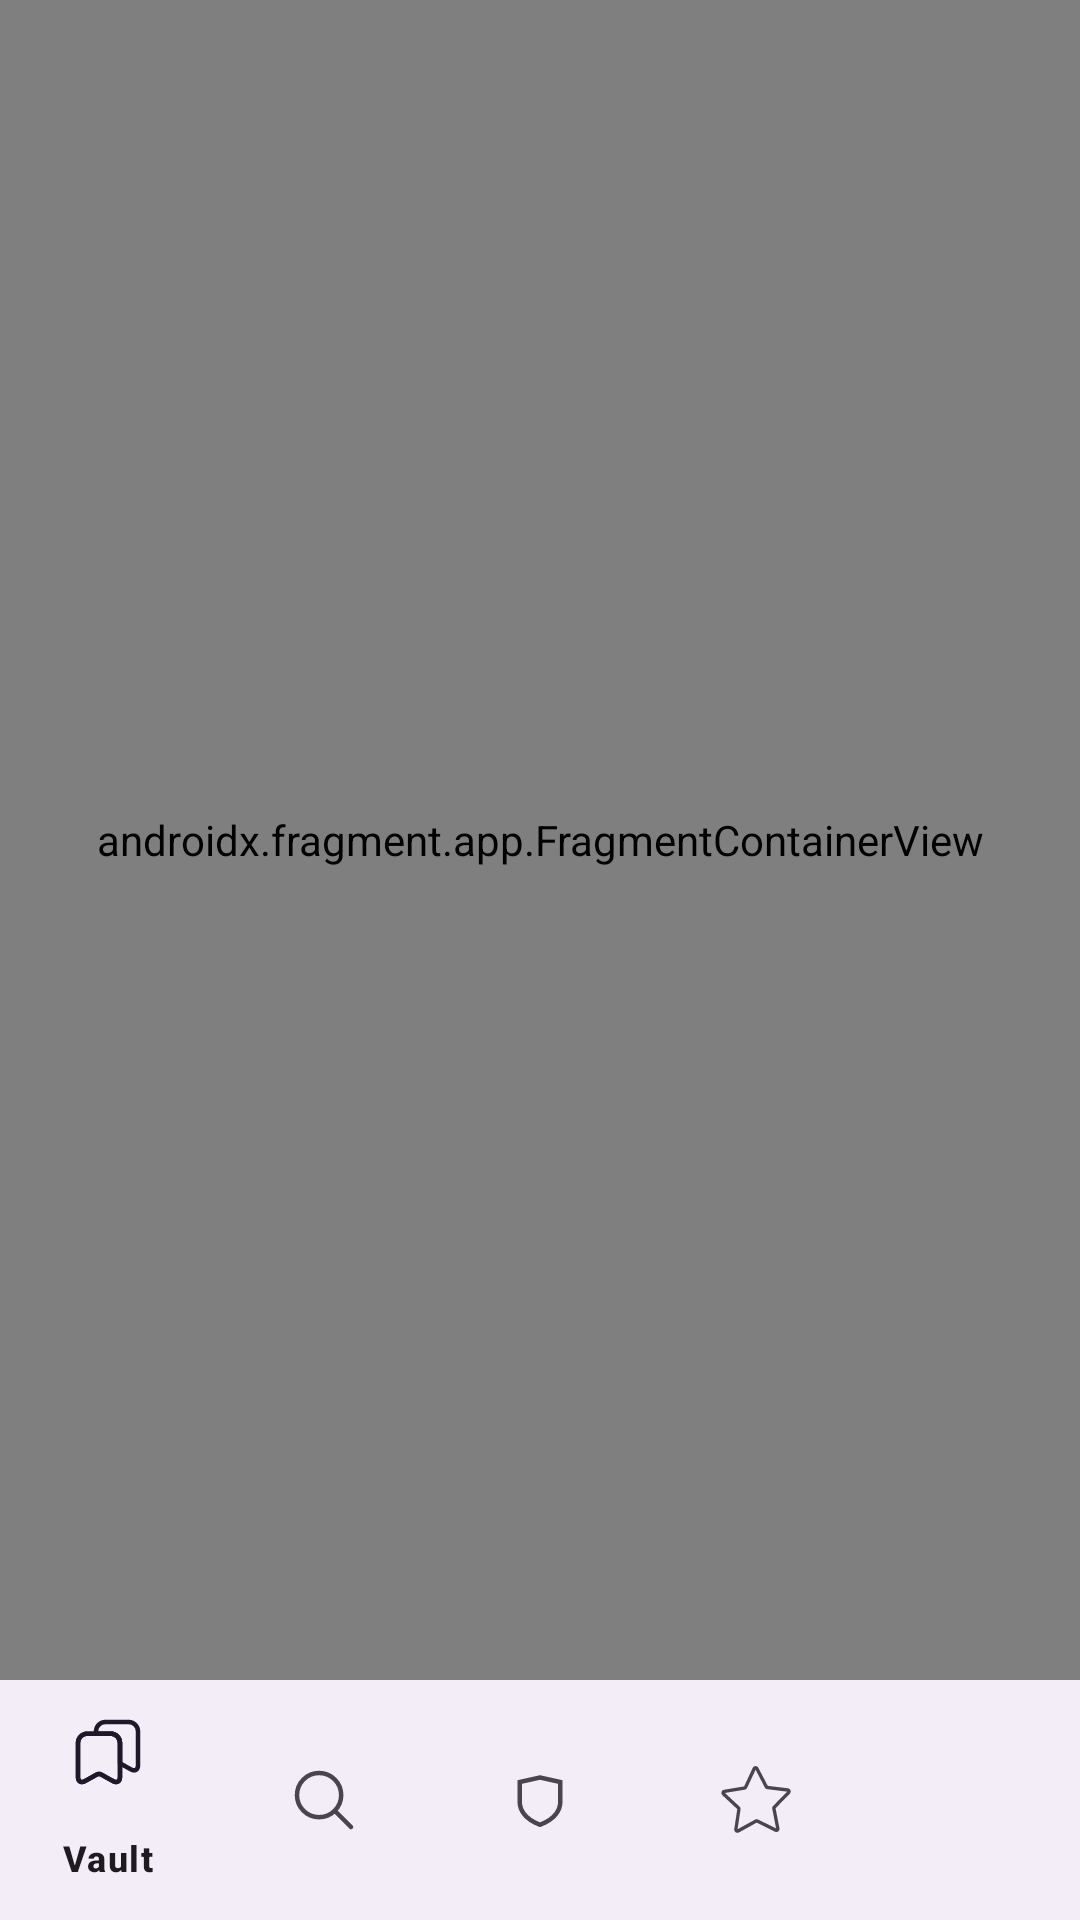

Write the Android layout XML for this screen, with the resource values it uses.
<!-- AndroidManifest.xml: application theme Theme.PasswordApp -->
<!-- res/layout/activity_main.xml -->
<?xml version="1.0" encoding="utf-8"?>
<androidx.constraintlayout.widget.ConstraintLayout
    xmlns:android="http://schemas.android.com/apk/res/android"
    xmlns:app="http://schemas.android.com/apk/res-auto"
    android:layout_width="match_parent"
    android:layout_height="match_parent">

    <androidx.fragment.app.FragmentContainerView
        android:id="@+id/nav_host_fragment"
        android:name="androidx.navigation.fragment.NavHostFragment"
        android:layout_width="0dp"
        android:layout_height="0dp"
        app:defaultNavHost="true"
        app:navGraph="@navigation/nav_graph"
        app:layout_constraintTop_toTopOf="parent"
        app:layout_constraintBottom_toTopOf="@id/bottomNavigation"
        app:layout_constraintStart_toStartOf="parent"
        app:layout_constraintEnd_toEndOf="parent"/>

    <com.google.android.material.bottomnavigation.BottomNavigationView
        android:id="@+id/bottomNavigation"
        android:layout_width="0dp"
        android:layout_height="wrap_content"
        app:layout_constraintBottom_toBottomOf="parent"
        app:layout_constraintStart_toStartOf="parent"
        app:layout_constraintEnd_toEndOf="parent"
        app:menu="@menu/bottom_nav_menu"/>

</androidx.constraintlayout.widget.ConstraintLayout>
<!-- resources referenced by this layout -->
<resources>
  <style name="Theme.PasswordApp" parent="Theme.Material3.DayNight.NoActionBar">
          <item name="colorPrimary">@color/primary</item>
          <item name="android:statusBarColor">@color/primary</item>
          <item name="android:windowBackground">@color/background</item>
          <item name="colorSurface">@color/surface</item>
  
          <item name="favoriteColor">@color/favorite_inactive</item>
      </style>
  <color name="primary">#2563EB</color>
  <color name="background">#F8FAFC</color>
  <color name="surface">#FFFFFF</color>
  <color name="favorite_inactive">#F59E0B</color>
</resources>
